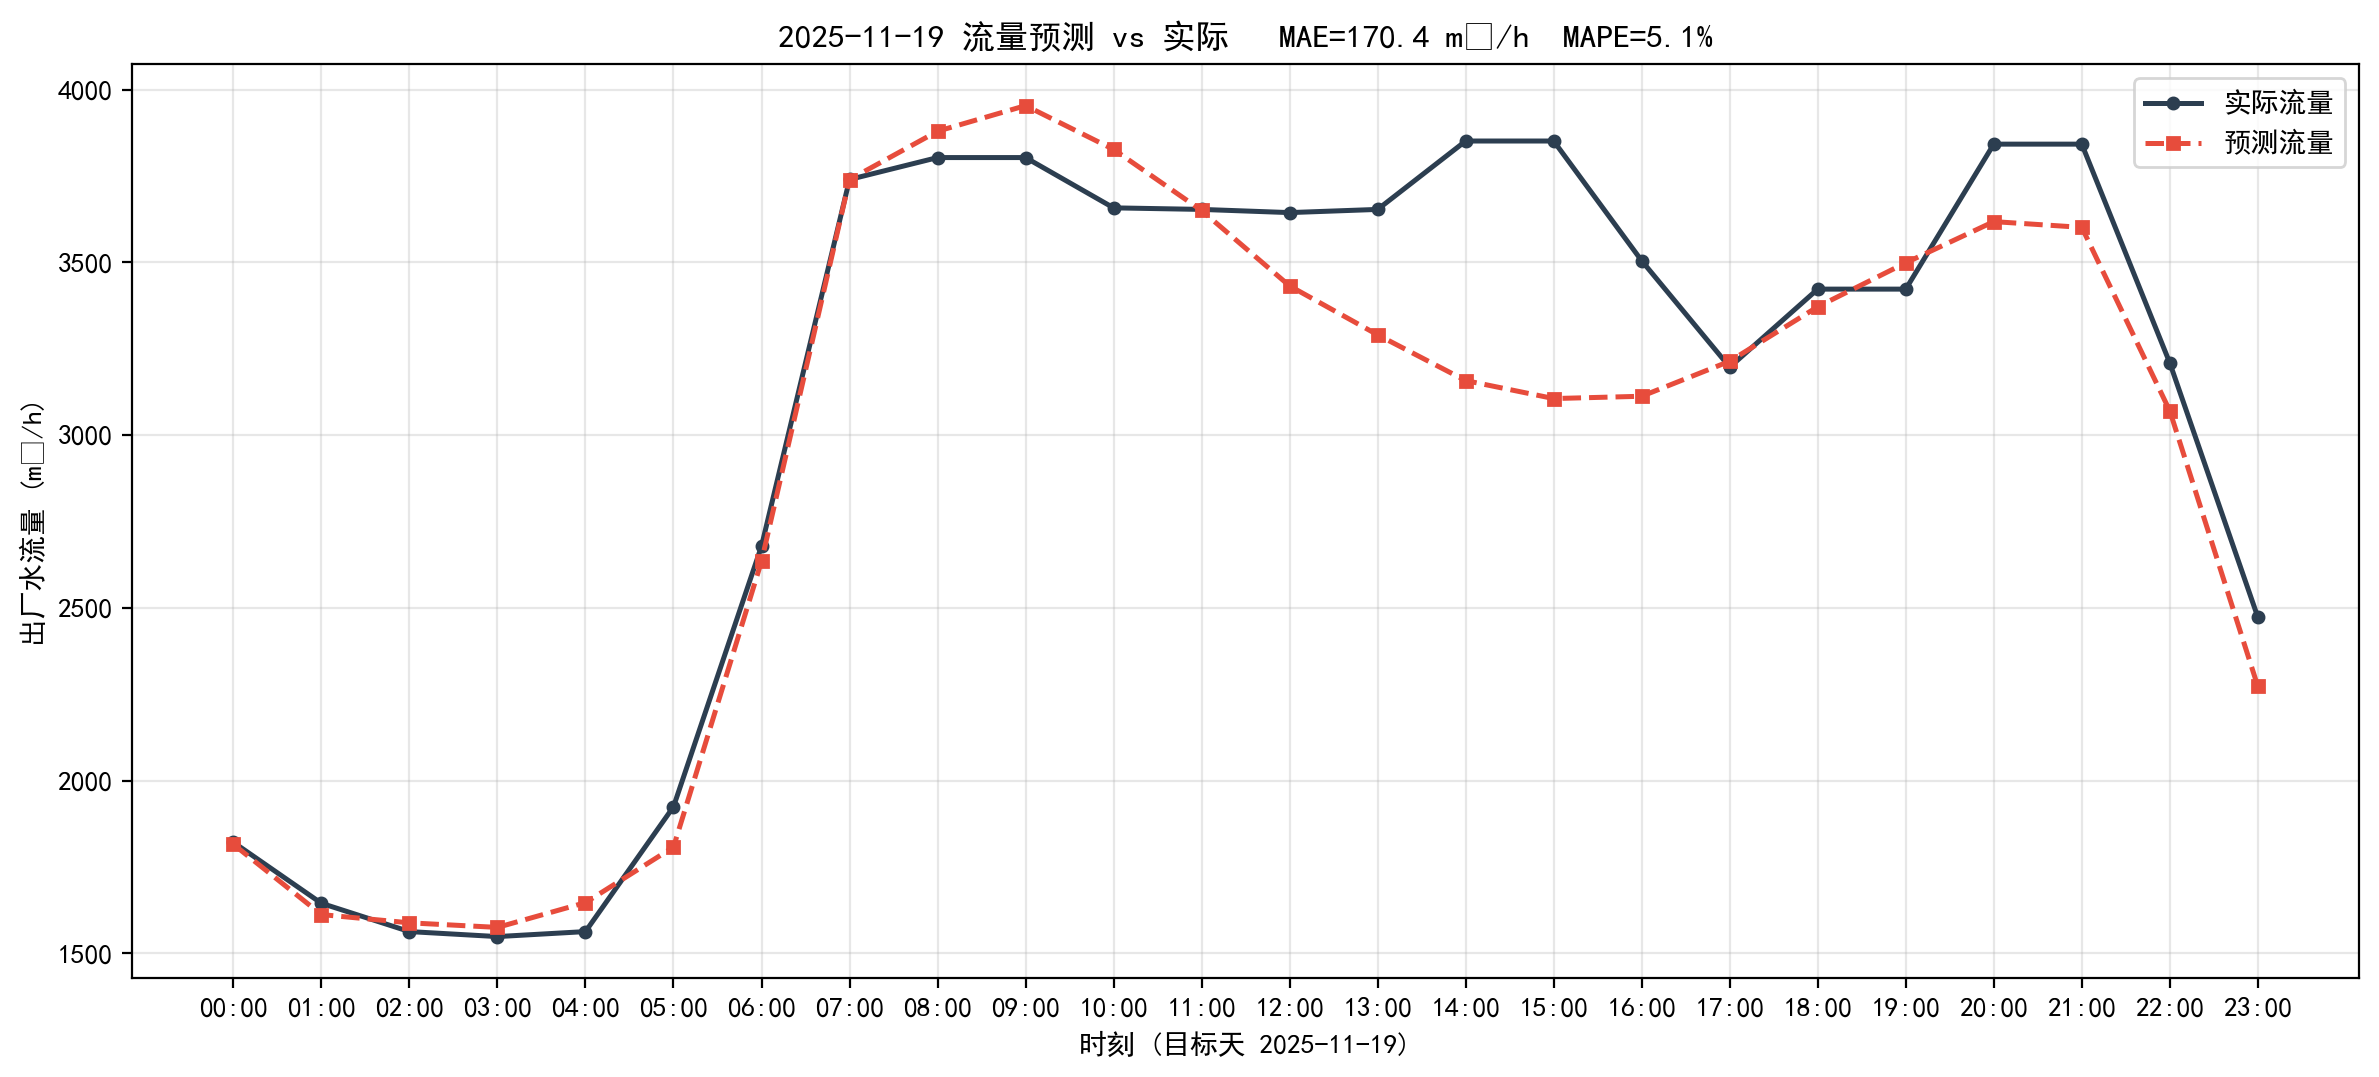

Data behind this chart, as committed beside it:
timestamp, actual, predict, abs_err
2025-11-19 00:00:00, 1821, 1815, 5.89
2025-11-19 01:00:00, 1645, 1612, 32.68
2025-11-19 02:00:00, 1563, 1588, 25.34
2025-11-19 03:00:00, 1548, 1575, 26.61
2025-11-19 04:00:00, 1563, 1647, 83.84
2025-11-19 05:00:00, 1924, 1807, 116.8
2025-11-19 06:00:00, 2679, 2635, 43.77
2025-11-19 07:00:00, 3740, 3740, 0.23
2025-11-19 08:00:00, 3804, 3880, 76.19
2025-11-19 09:00:00, 3804, 3954, 150.4
2025-11-19 10:00:00, 3658, 3827, 169.2
2025-11-19 11:00:00, 3654, 3650, 3.11
2025-11-19 12:00:00, 3644, 3432, 212.3
2025-11-19 13:00:00, 3654, 3290, 363.1
2025-11-19 14:00:00, 3852, 3158, 693.5
2025-11-19 15:00:00, 3852, 3106, 745.6
2025-11-19 16:00:00, 3505, 3113, 392.3
2025-11-19 17:00:00, 3197, 3214, 17.12
2025-11-19 18:00:00, 3423, 3372, 51.05
2025-11-19 19:00:00, 3423, 3499, 76.15
2025-11-19 20:00:00, 3843, 3618, 224.3
2025-11-19 21:00:00, 3843, 3602, 241
2025-11-19 22:00:00, 3209, 3070, 138.8
2025-11-19 23:00:00, 2473, 2273, 200.4
